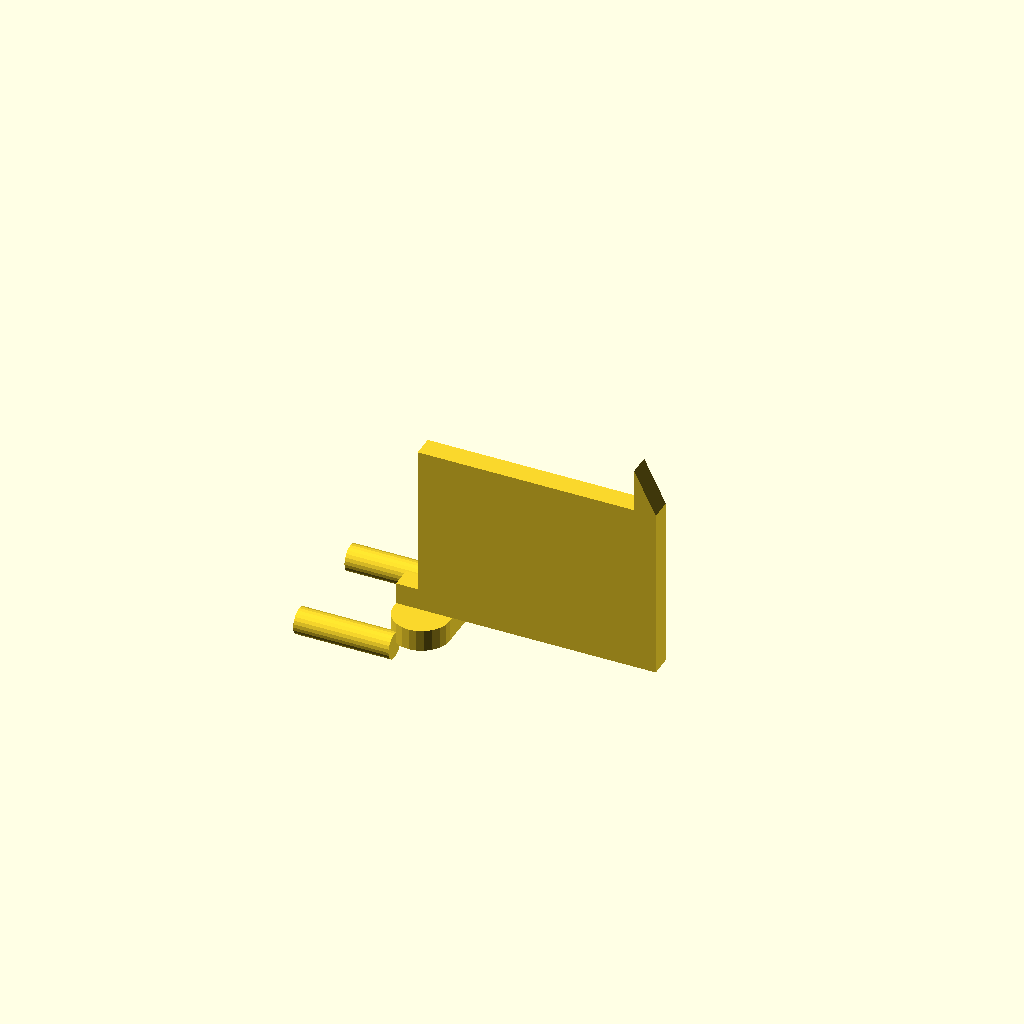
Cell 1: rendered with the file's own defaults.
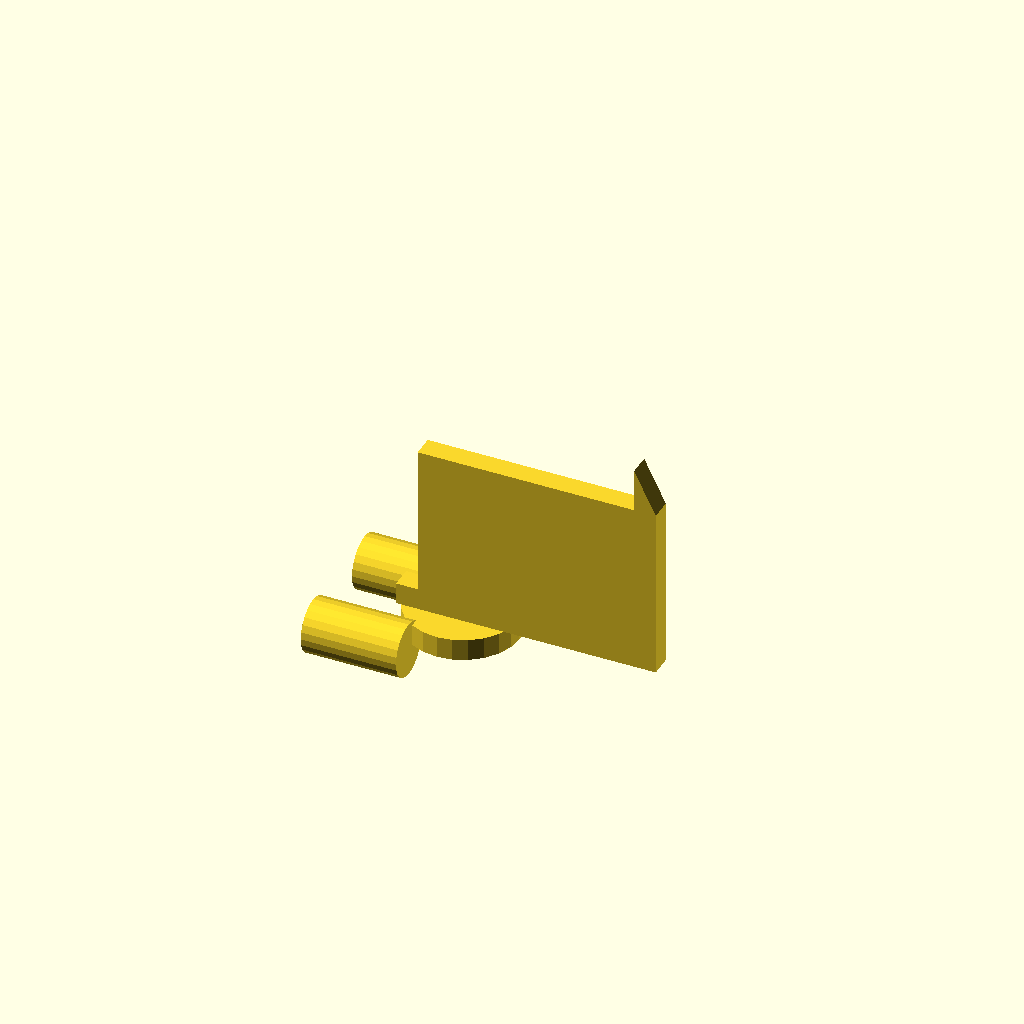
Cell 2: hole_dia = 13 (everything else at default).
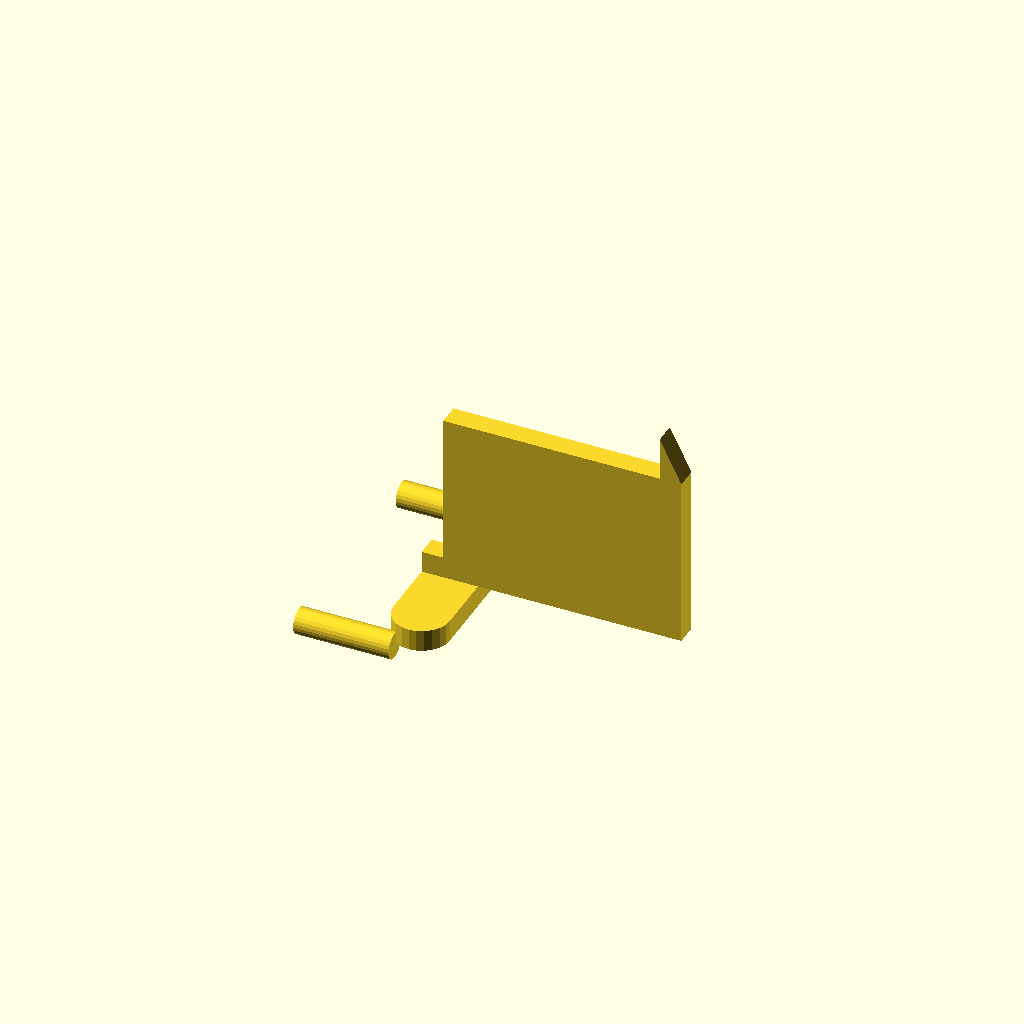
Cell 3: hole_pitch = 50.8 (everything else at default).
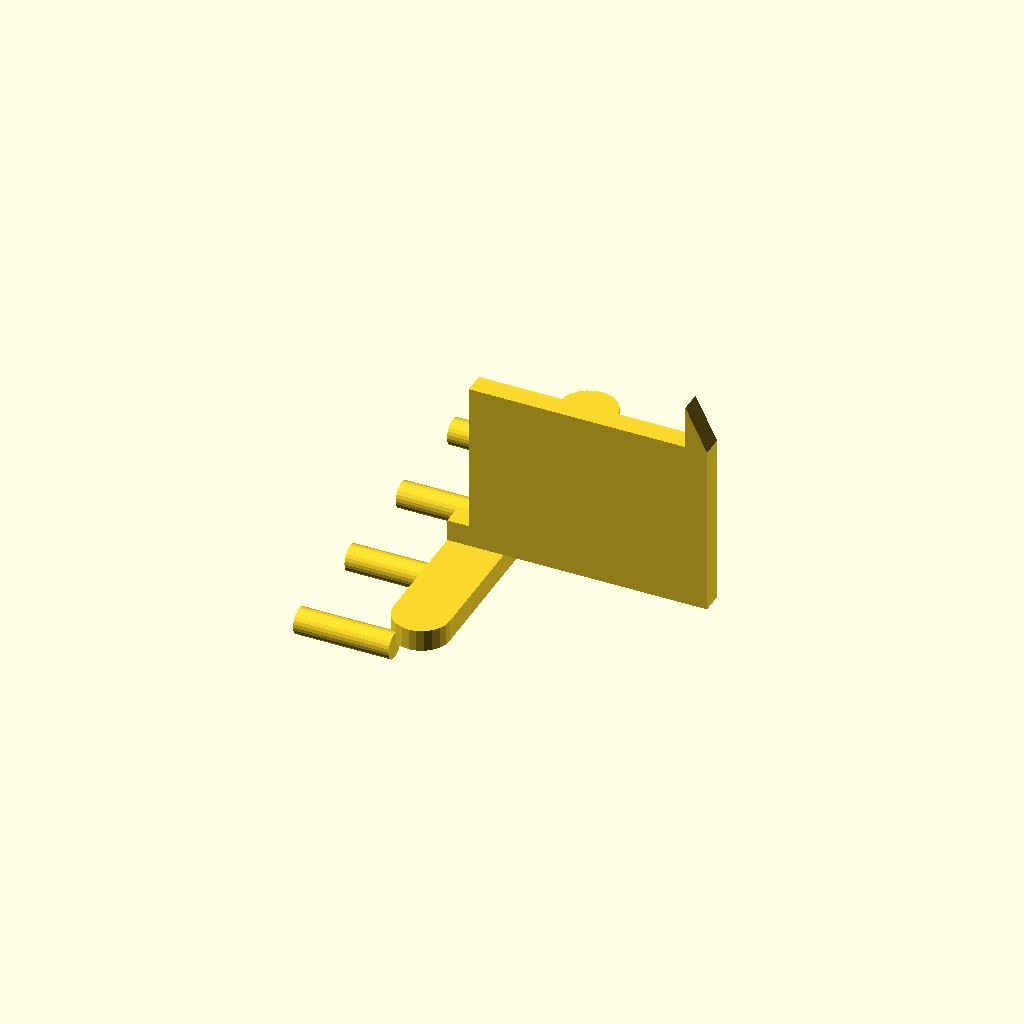
Cell 4: peg_rows = 4 (everything else at default).
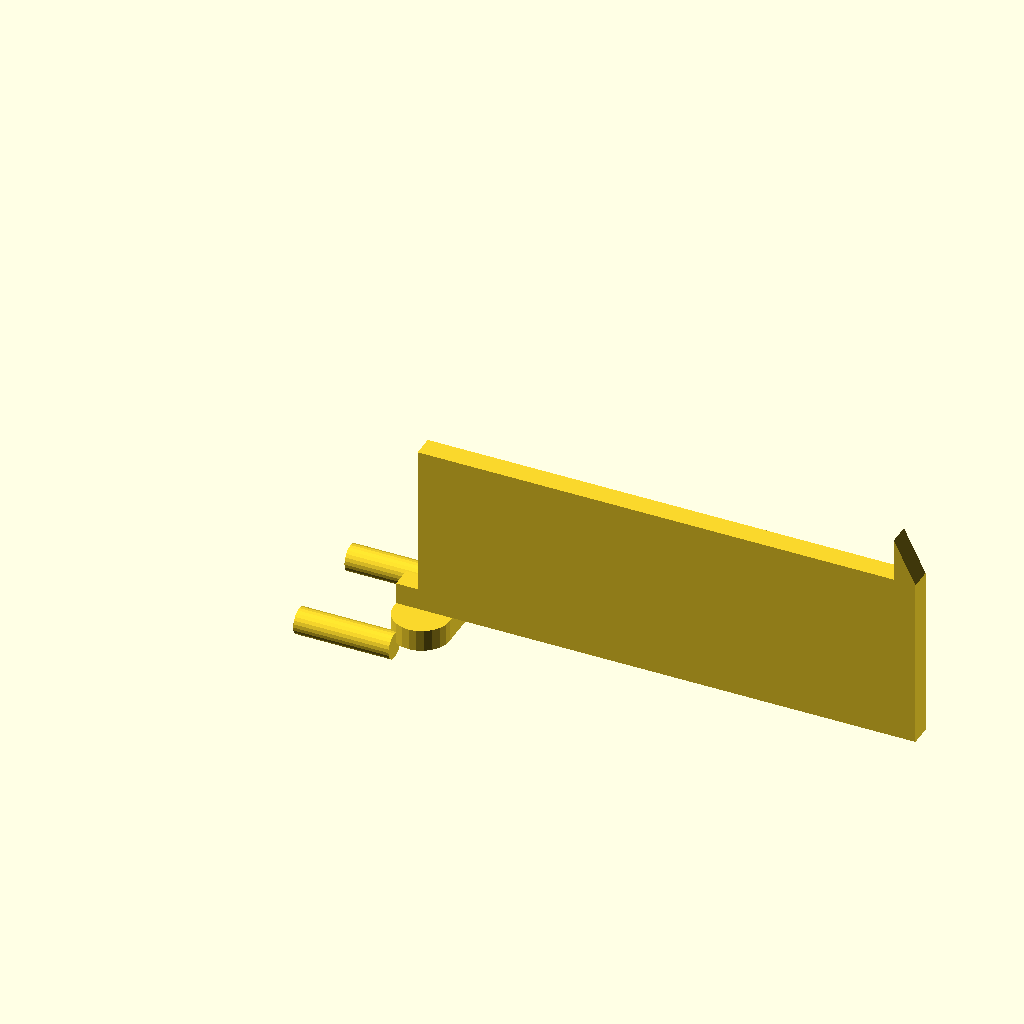
Cell 5: the same model with hook_reach = 120.
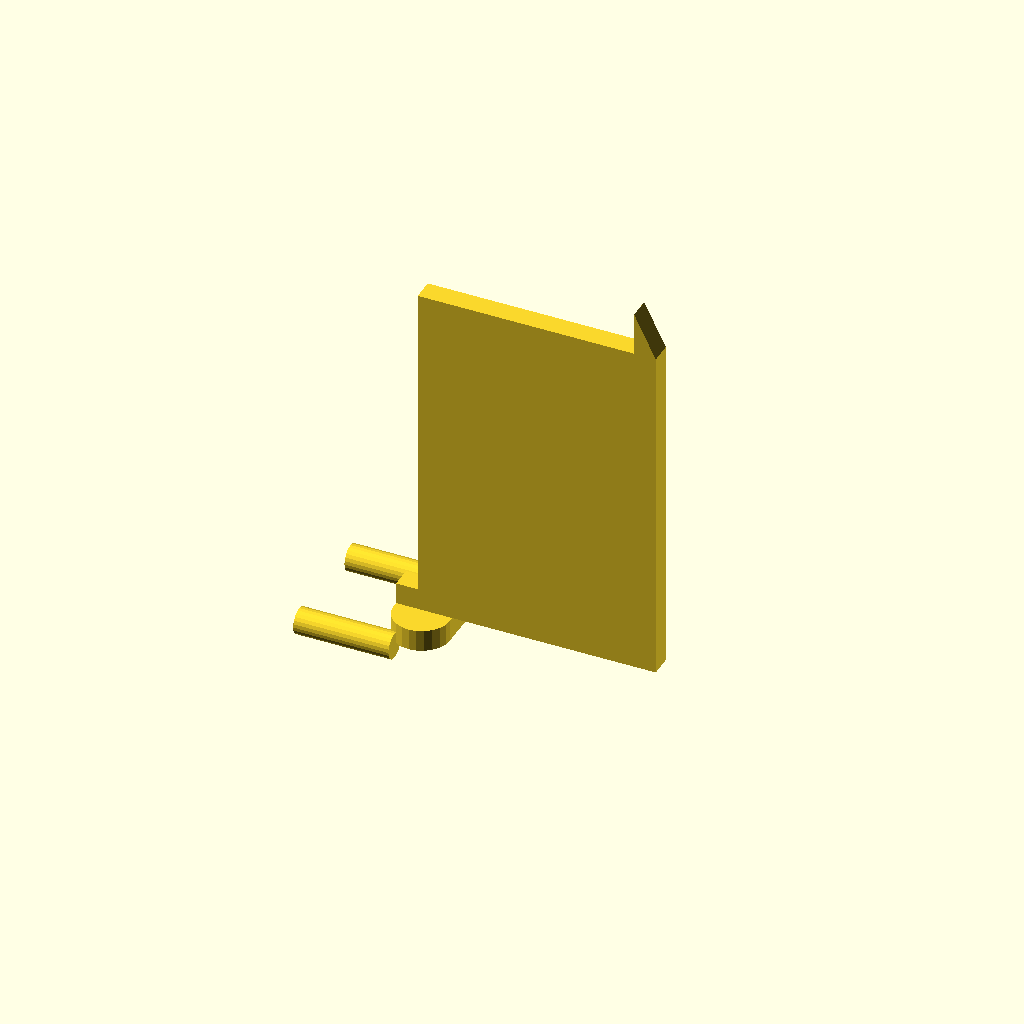
Cell 6 — hook_h set to 80, the other parameters unchanged.
All cells are drawn from one camera (rotation 55°, 0°, 25°, orthographic, colour scheme Cornfield), so only the parameter changes between them.
The OpenSCAD source (openscad/samples/pegboard_hook.scad):
// ============================================================
// Pegboard Hook — Standard 1" (25.4mm) pegboard pattern
// ============================================================
// Parametric hook for standard pegboard storage walls.
// Adjust hook geometry for different tool types.

// ---- PARAMETERS ----
// Pegboard
hole_dia    = 6.5;   // Peg hole diameter (standard 1/4" = 6.35mm, use 6.5mm clearance)
hole_pitch  = 25.4;  // Hole spacing (standard 1" = 25.4mm)
peg_rows    = 2;     // How many holes to engage (1 = single, 2 = more stable)

// Hook geometry
hook_reach  = 60;    // How far hook extends from wall (mm)
hook_h      = 40;    // Vertical height of hook opening (mm)
hook_t      = 5;     // Hook arm thickness (mm)
hook_tip    = 10;    // Upward tip at end to prevent items falling off (mm)
load_cap    = 500;   // Expected load in grams (used in export checklist)

// ---- PEG PINS ----
// Cylindrical pins that insert into pegboard holes
module peg_pin(row) {
    peg_len = 22;    // Standard pegboard depth clearance
    translate([hole_dia/2, row * hole_pitch, 0])
    rotate([0, -90, 0])
    cylinder(d=hole_dia - 0.4, h=peg_len, $fn=24);
}

// ---- BACK PLATE ----
module back_plate() {
    plate_w = hole_dia * 2 + 4;
    plate_h = (peg_rows - 1) * hole_pitch + hole_dia * 3;
    hull() {
        for (y = [hole_dia, plate_h - hole_dia])
            translate([hole_dia, y, 0]) cylinder(r=hole_dia, h=hook_t, $fn=24);
    }
}

// ---- HORIZONTAL ARM ----
module arm() {
    translate([0, (peg_rows - 1) * hole_pitch / 2, hook_t])
    rotate([90, 0, 0])
    linear_extrude(hook_t)
    polygon([
        [0, 0],
        [hook_reach, 0],
        [hook_reach, hook_h],
        [hook_reach - hook_t, hook_h + hook_tip],  // tip curve
        [hook_reach - hook_t, hook_h],
        [hook_t, hook_h],
        [hook_t, hook_t],
        [0, hook_t]
    ]);
}

// ---- ASSEMBLE ----
union() {
    back_plate();
    for (row = [0 : peg_rows - 1]) {
        peg_pin(row);
    }
    arm();
}

// ---- ECHO LOAD INFO ----
echo(str("Expected load: ", load_cap, "g — inspect wall anchoring for loads >1kg"));
Parameter table extracted from the source (name, type, default, range or options):
hole_dia: number, default 6.5
hole_pitch: number, default 25.4
peg_rows: number, default 2
hook_reach: number, default 60
hook_h: number, default 40
hook_t: number, default 5
hook_tip: number, default 10
load_cap: number, default 500
